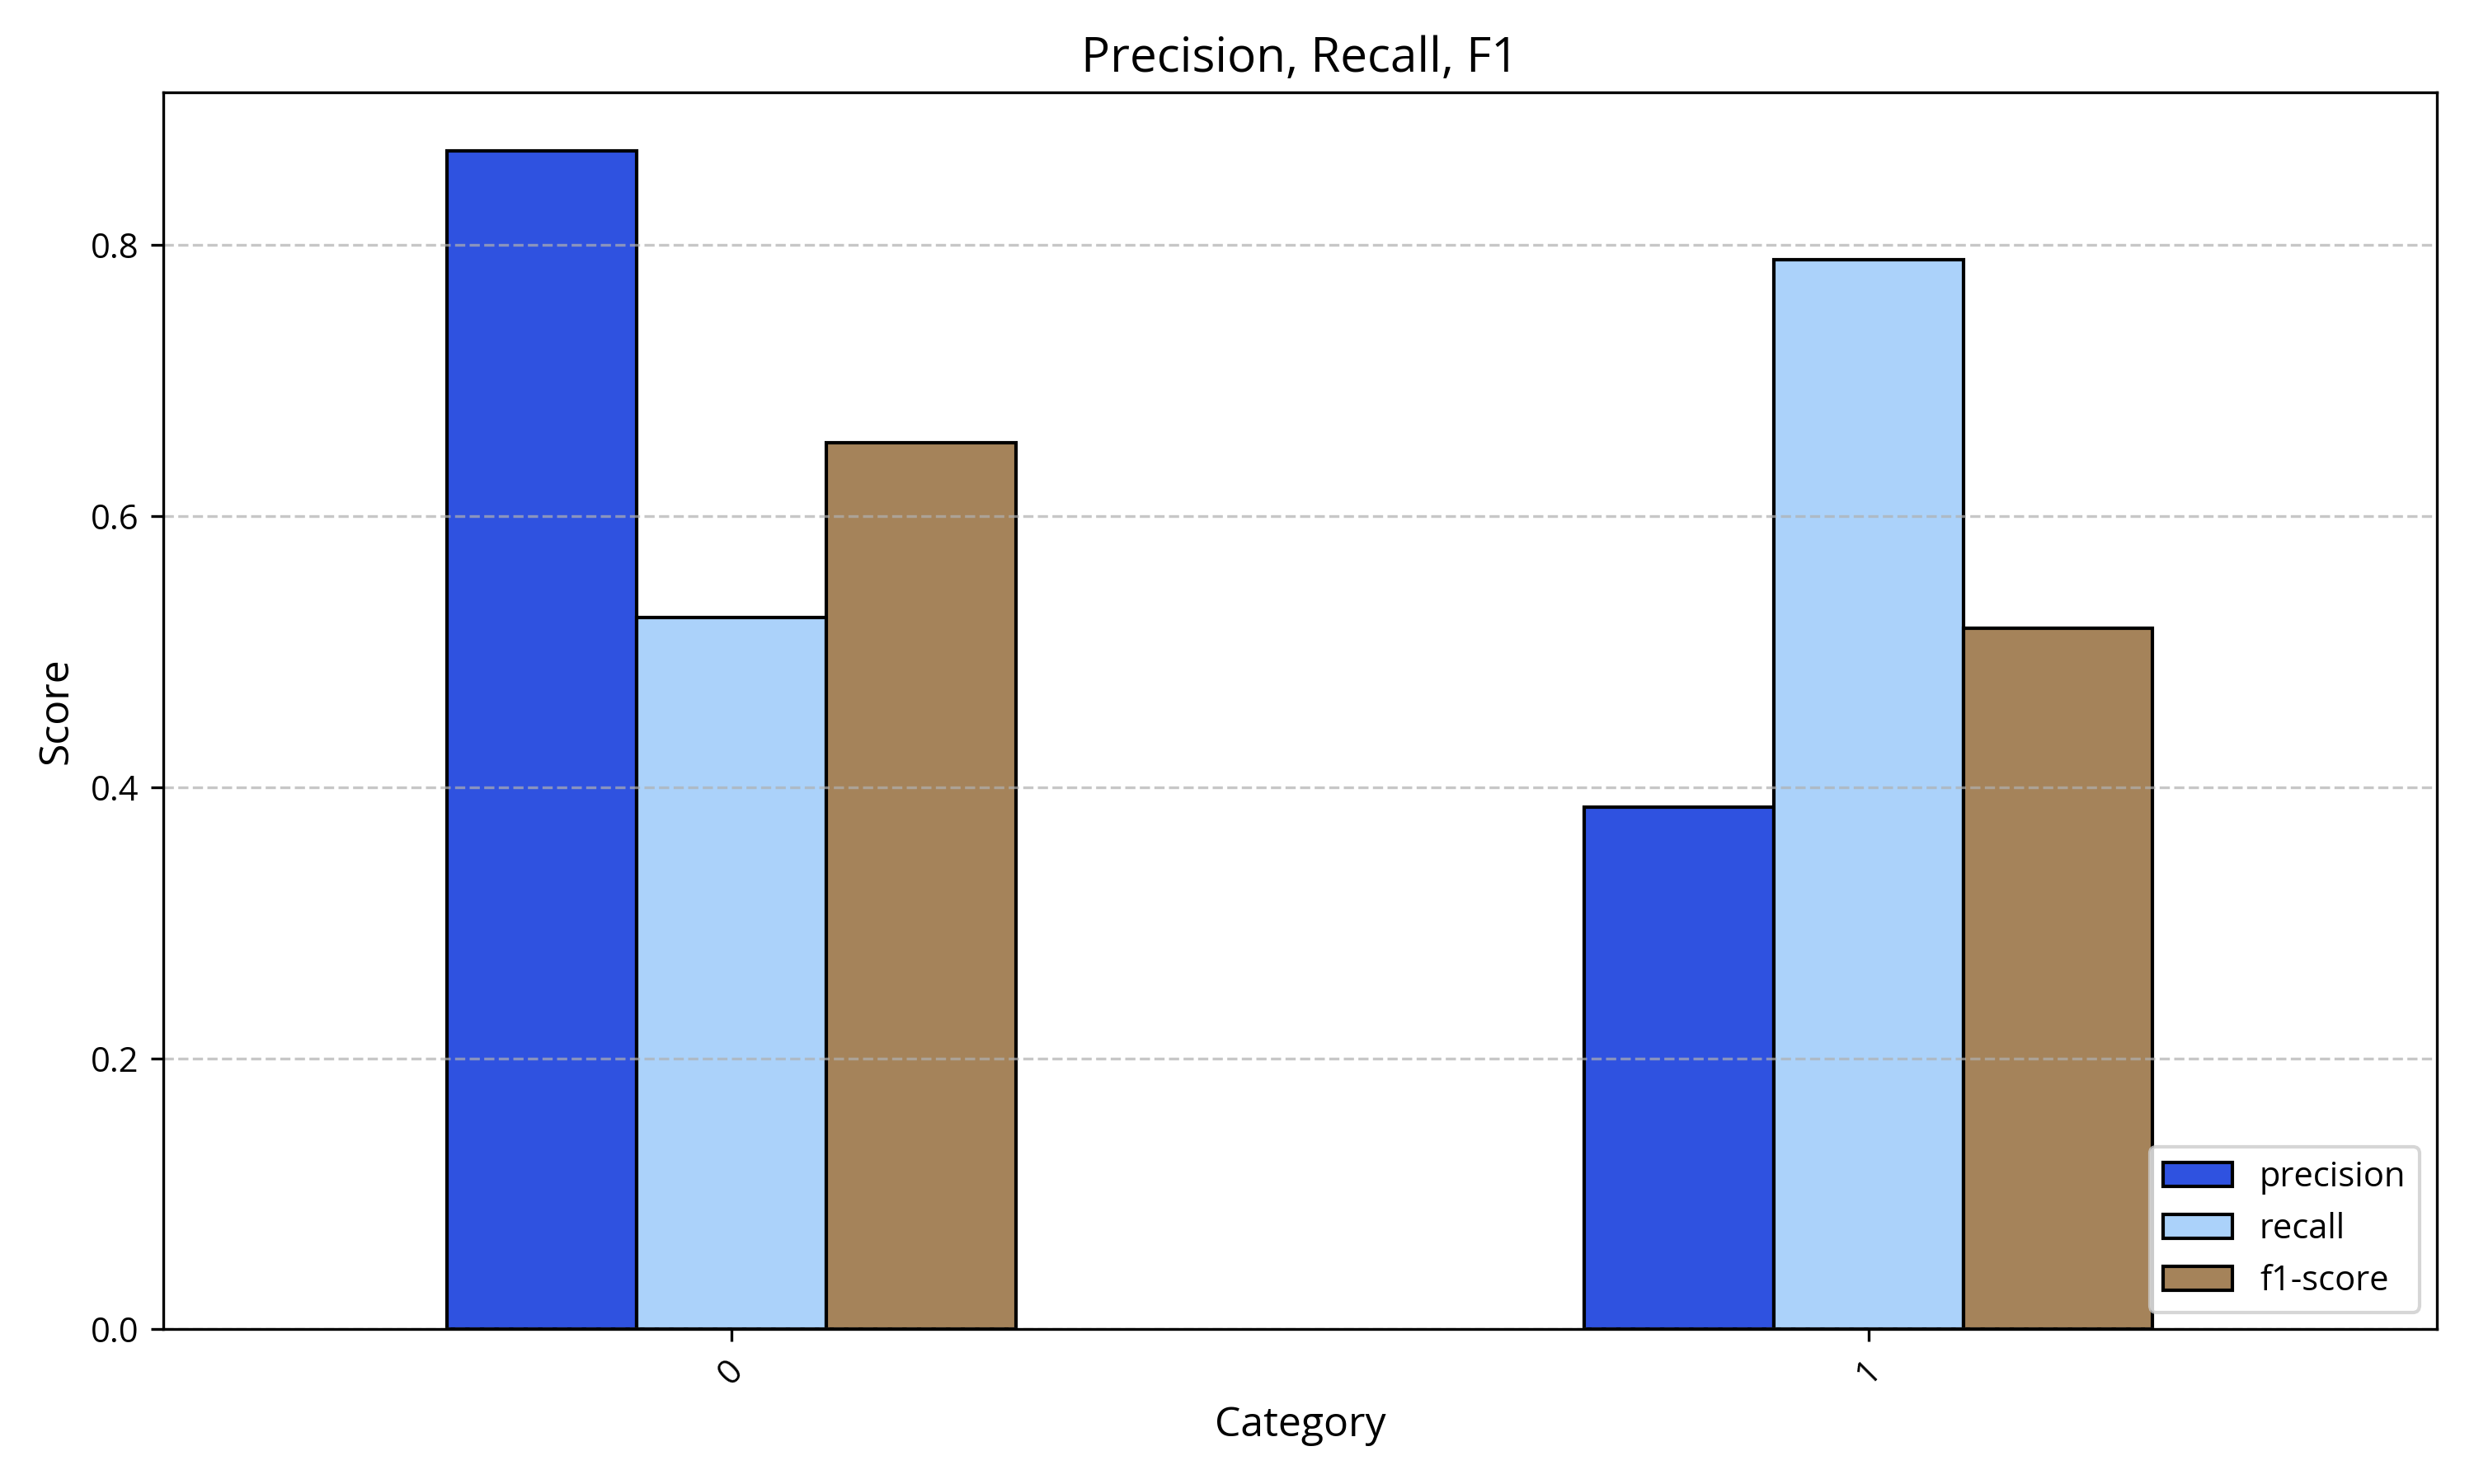

The data file committed next to this chart (first rows):
, precision, recall, f1-score
0, 0.869, 0.525, 0.654
1, 0.385, 0.789, 0.517
